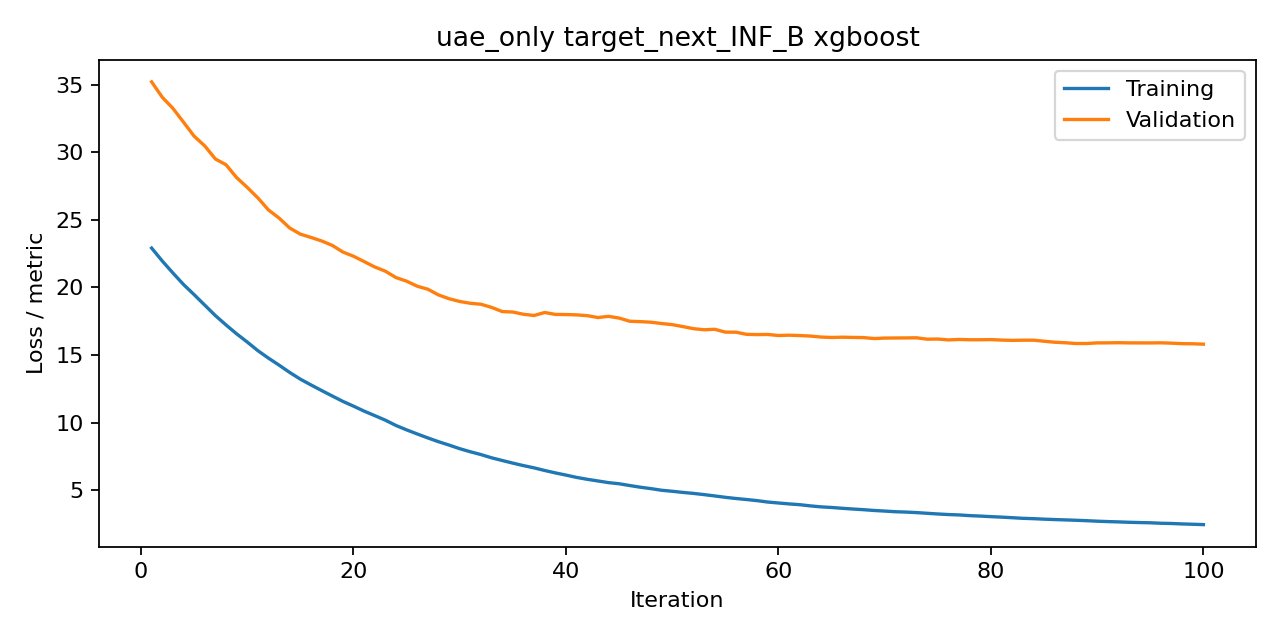

Source data for this figure (header and first rows):
iteration, train, valid, metric
1, 22.91, 35.2, rmse
2, 21.96, 34.06, rmse
3, 21.07, 33.25, rmse
4, 20.22, 32.22, rmse
5, 19.47, 31.19, rmse
6, 18.7, 30.47, rmse
7, 17.92, 29.5, rmse
8, 17.23, 29.07, rmse
9, 16.57, 28.12, rmse
10, 15.97, 27.4, rmse
11, 15.33, 26.62, rmse
12, 14.77, 25.73, rmse
13, 14.26, 25.13, rmse
14, 13.72, 24.4, rmse
15, 13.22, 23.94, rmse
16, 12.8, 23.7, rmse
17, 12.38, 23.44, rmse
18, 11.98, 23.11, rmse
19, 11.58, 22.62, rmse
20, 11.23, 22.31, rmse
21, 10.86, 21.92, rmse
22, 10.53, 21.52, rmse
23, 10.19, 21.2, rmse
24, 9.797, 20.73, rmse
25, 9.474, 20.47, rmse
26, 9.171, 20.09, rmse
27, 8.877, 19.87, rmse
28, 8.599, 19.45, rmse
29, 8.349, 19.17, rmse
30, 8.082, 18.97, rmse
31, 7.855, 18.83, rmse
32, 7.647, 18.76, rmse
33, 7.409, 18.53, rmse
34, 7.21, 18.22, rmse
35, 7.015, 18.18, rmse
36, 6.831, 18.02, rmse
37, 6.664, 17.93, rmse
38, 6.471, 18.15, rmse
39, 6.292, 18.01, rmse
40, 6.13, 18, rmse
41, 5.959, 17.98, rmse
42, 5.82, 17.92, rmse
43, 5.697, 17.78, rmse
44, 5.574, 17.87, rmse
45, 5.49, 17.74, rmse
46, 5.358, 17.5, rmse
47, 5.234, 17.48, rmse
48, 5.129, 17.43, rmse
49, 5.009, 17.34, rmse
50, 4.934, 17.25, rmse
51, 4.849, 17.11, rmse
52, 4.776, 16.96, rmse
53, 4.686, 16.87, rmse
54, 4.59, 16.91, rmse
55, 4.487, 16.7, rmse
56, 4.4, 16.7, rmse
57, 4.324, 16.54, rmse
58, 4.241, 16.52, rmse
59, 4.137, 16.53, rmse
60, 4.068, 16.45, rmse
... 40 more rows
